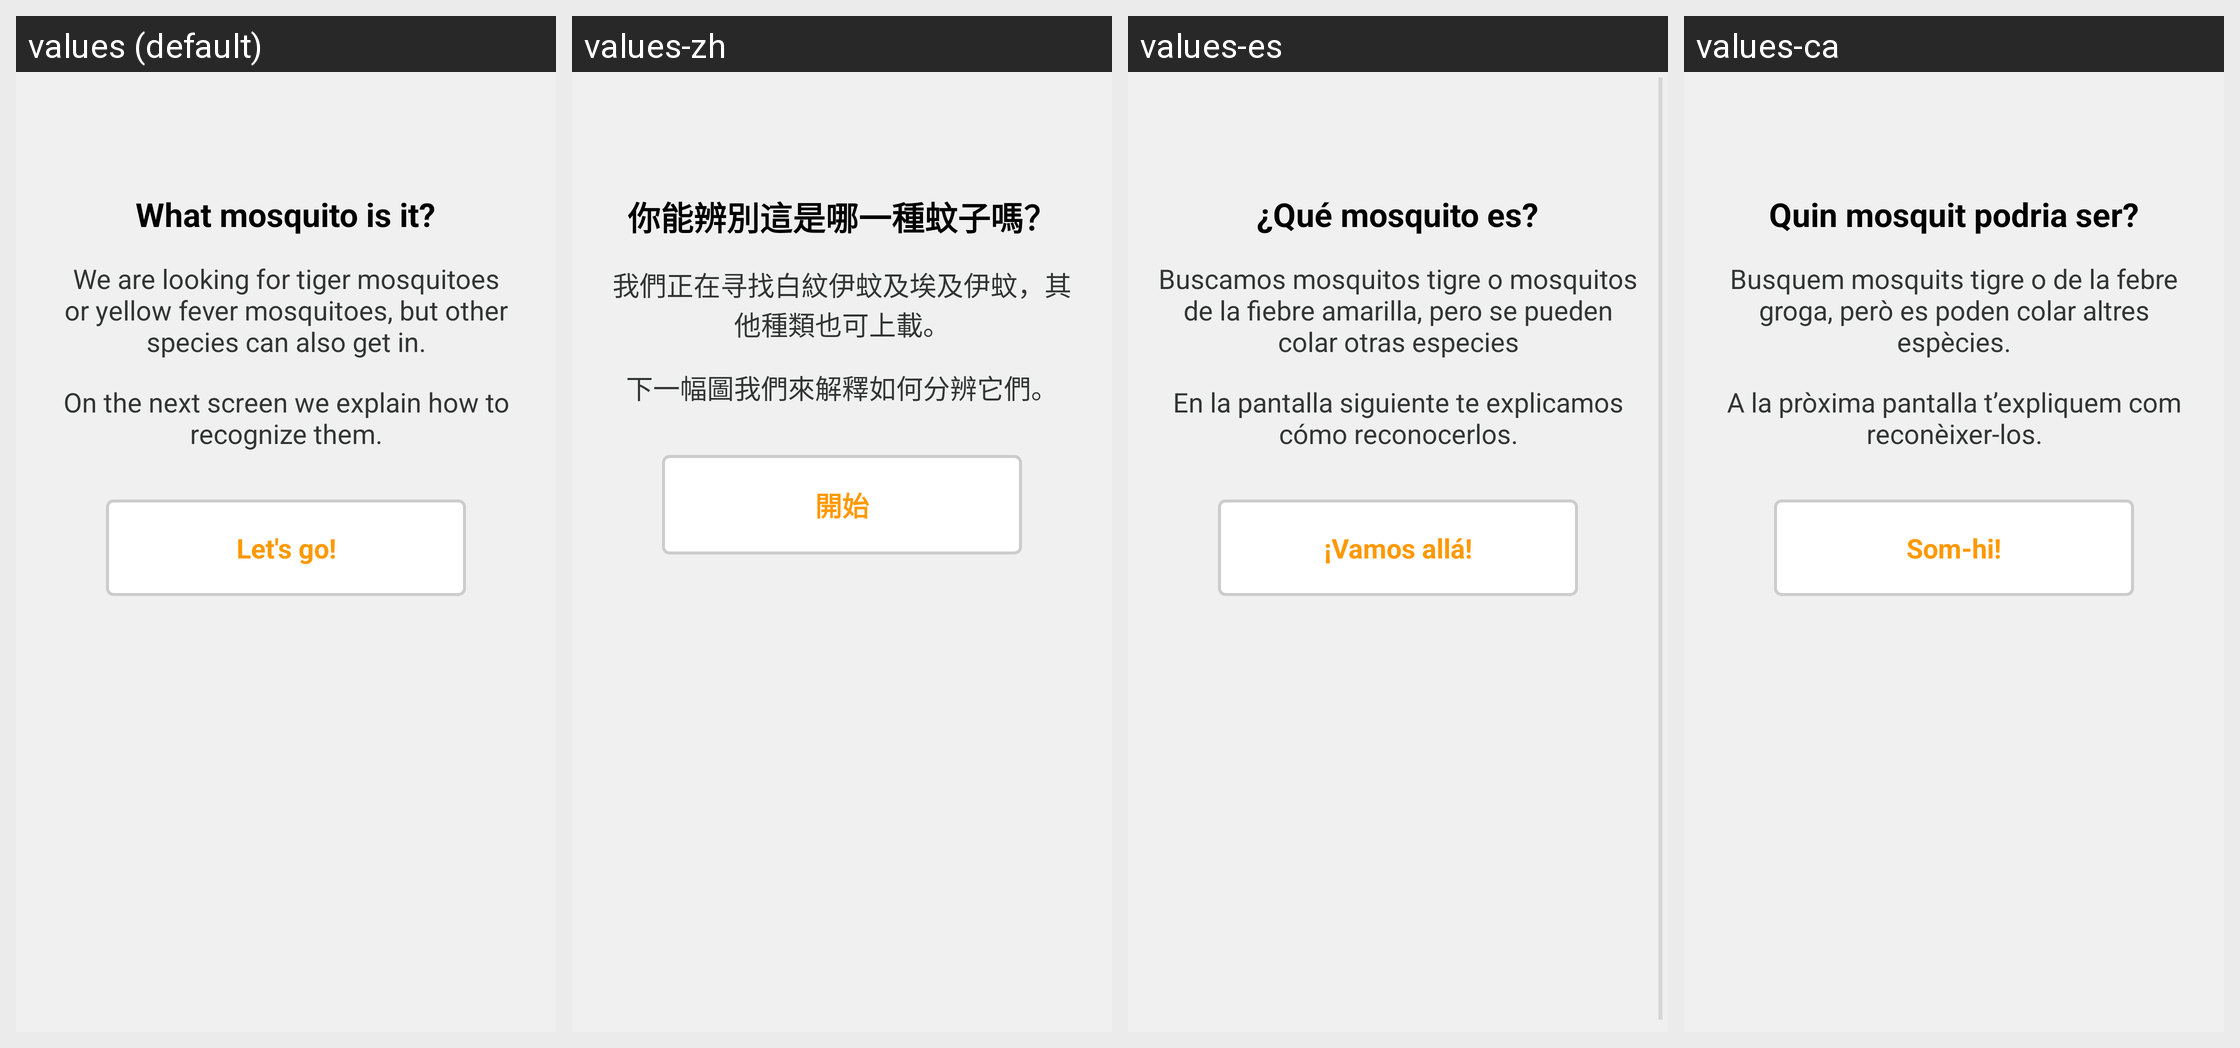

Here is an Android app screen in its default locale and in the app's own translations. Write out the translated-string differences for the strings that appear on this screen.
Android screen res/layout/valid_2_help_layout.xml rendered under 4 locales, left to right: values (default), values-zh, values-es, values-ca. Device: Nexus 5 (rendered at 1080×1920; each locale shown at half size, 540×960, under a caption strip naming it); theme DarkThemeSelector.
Strings drawn on this screen, with the default value and each locale's value (text and hints the layout hard-codes, and strings that could not be matched under every locale, appear in the picture but are not listed):

i18n_whatmosquito
  values: What mosquito is it?
  values-zh: 你能辨別這是哪一種蚊子嗎？
  values-es: ¿Qué mosquito es?
  values-ca: Quin mosquit podria ser?

i18n_wesearch
  values: We are looking for tiger mosquitoes or yellow fever mosquitoes, but other species can also get in.
  values-zh: 我們正在寻找白紋伊蚊及埃及伊蚊，其他種類也可上載。
  values-es: Buscamos mosquitos tigre o mosquitos de la fiebre amarilla, pero se pueden colar otras especies
  values-ca: Busquem mosquits tigre o de la febre groga, però es poden colar altres espècies.

i18n_nextscreen
  values: On the next screen we explain how to recognize them.
  values-zh: 下一幅圖我們來解釋如何分辨它們。
  values-es: En la pantalla siguiente te explicamos cómo reconocerlos.
  values-ca: A la pròxima pantalla t’expliquem com reconèixer-los.

i18n_letsgo
  values: Let's go!
  values-zh: 開始
  values-es: ¡Vamos allá!
  values-ca: Som-hi!
